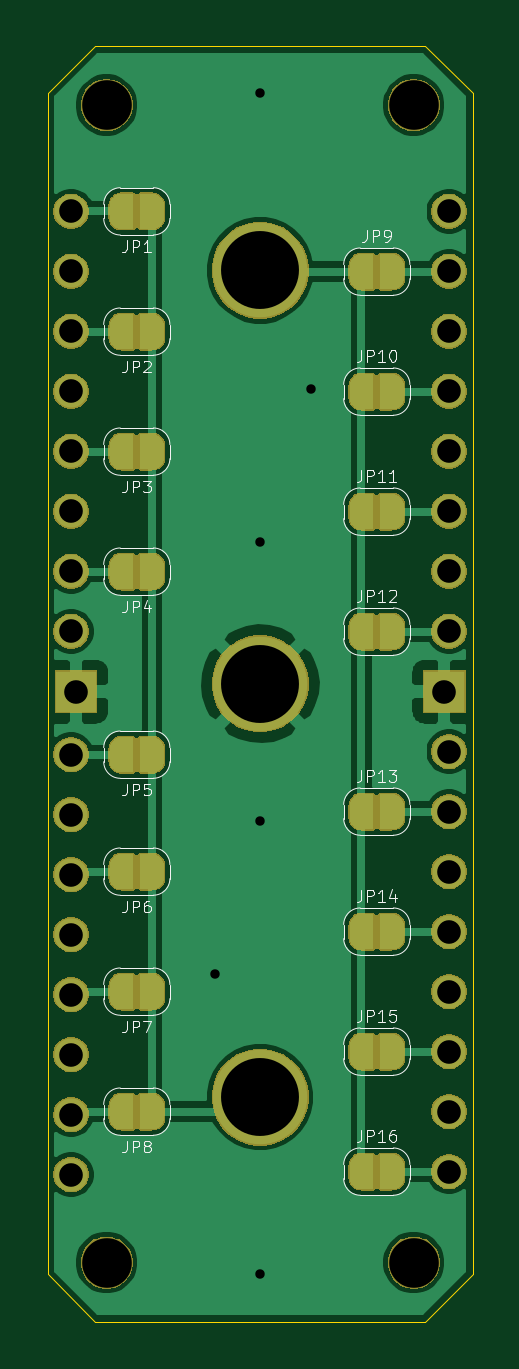
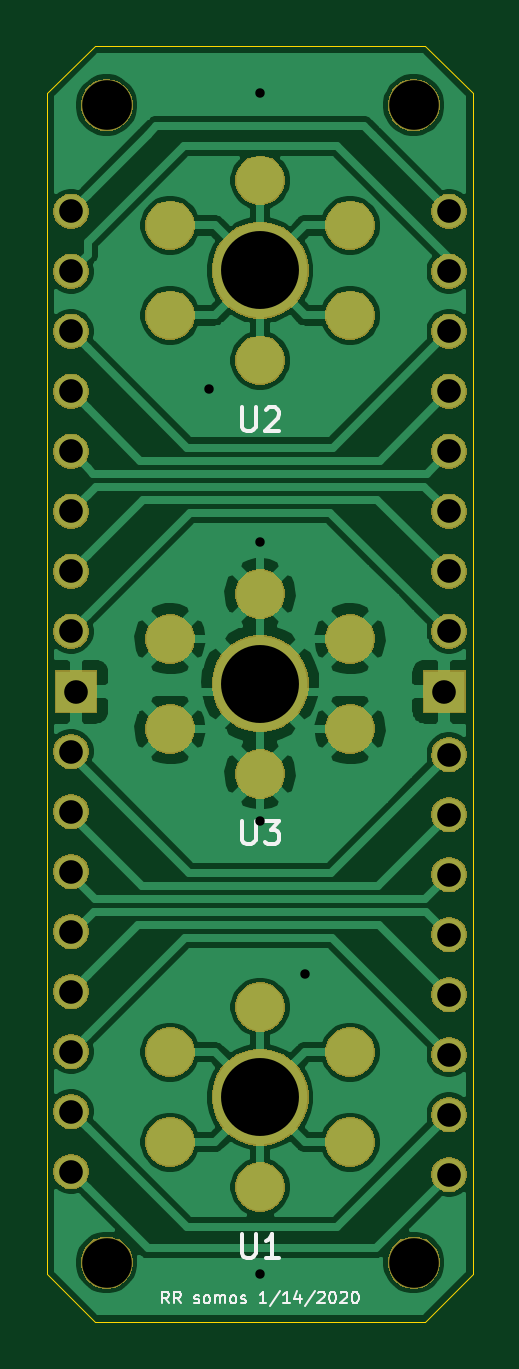
Circuit board: 11 layer files. Board 18.0 x 54.0 mm.
- bottom_copper: somos_dielectrode_v1.0-B_Cu.gbr (75655 bytes)
- bottom_mask: somos_dielectrode_v1.0-B_Mask.gbr (60039 bytes)
- paste: somos_dielectrode_v1.0-B_Paste.gbr (1029 bytes)
- bottom_silk: somos_dielectrode_v1.0-B_SilkS.gbr (7256 bytes)
- outline: somos_dielectrode_v1.0-Edge_Cuts.gbr (945 bytes)
- top_copper: somos_dielectrode_v1.0-F_Cu.gbr (99250 bytes)
- top_mask: somos_dielectrode_v1.0-F_Mask.gbr (109338 bytes)
- paste: somos_dielectrode_v1.0-F_Paste.gbr (546 bytes)
- top_silk: somos_dielectrode_v1.0-F_SilkS.gbr (22558 bytes)
- drill: somos_dielectrode_v1.0-NPTH.drl (402 bytes)
- drill: somos_dielectrode_v1.0-PTH.drl (1019 bytes)

=== bottom_copper: somos_dielectrode_v1.0-B_Cu.gbr (75655 bytes, source omitted) ===
=== bottom_mask: somos_dielectrode_v1.0-B_Mask.gbr (60039 bytes, source omitted) ===
=== paste: somos_dielectrode_v1.0-B_Paste.gbr ===
G04 #@! TF.GenerationSoftware,KiCad,Pcbnew,5.1.5-52549c5~84~ubuntu18.04.1*
G04 #@! TF.CreationDate,2020-01-14T19:02:19-08:00*
G04 #@! TF.ProjectId,somos_dielectrode_v1.0,736f6d6f-735f-4646-9965-6c656374726f,rev?*
G04 #@! TF.SameCoordinates,Original*
G04 #@! TF.FileFunction,Paste,Bot*
G04 #@! TF.FilePolarity,Positive*
%FSLAX46Y46*%
G04 Gerber Fmt 4.6, Leading zero omitted, Abs format (unit mm)*
G04 Created by KiCad (PCBNEW 5.1.5-52549c5~84~ubuntu18.04.1) date 2020-01-14 19:02:19*
%MOMM*%
%LPD*%
G04 APERTURE LIST*
%ADD10C,2.000000*%
G04 APERTURE END LIST*
D10*
X146190000Y-115595000D03*
X153810000Y-115595000D03*
X153810000Y-119405000D03*
X146190000Y-119405000D03*
X150000000Y-113690000D03*
X150000000Y-121310000D03*
X146190000Y-80595000D03*
X153810000Y-80595000D03*
X153810000Y-84405000D03*
X146190000Y-84405000D03*
X150000000Y-78690000D03*
X150000000Y-86310000D03*
X150000000Y-103810000D03*
X150000000Y-96190000D03*
X146190000Y-101905000D03*
X153810000Y-101905000D03*
X153810000Y-98095000D03*
X146190000Y-98095000D03*
M02*

=== bottom_silk: somos_dielectrode_v1.0-B_SilkS.gbr ===
G04 #@! TF.GenerationSoftware,KiCad,Pcbnew,5.1.5-52549c5~84~ubuntu18.04.1*
G04 #@! TF.CreationDate,2020-01-14T19:02:19-08:00*
G04 #@! TF.ProjectId,somos_dielectrode_v1.0,736f6d6f-735f-4646-9965-6c656374726f,rev?*
G04 #@! TF.SameCoordinates,Original*
G04 #@! TF.FileFunction,Legend,Bot*
G04 #@! TF.FilePolarity,Positive*
%FSLAX46Y46*%
G04 Gerber Fmt 4.6, Leading zero omitted, Abs format (unit mm)*
G04 Created by KiCad (PCBNEW 5.1.5-52549c5~84~ubuntu18.04.1) date 2020-01-14 19:02:19*
%MOMM*%
%LPD*%
G04 APERTURE LIST*
%ADD10C,0.100000*%
%ADD11C,0.150000*%
G04 APERTURE END LIST*
D10*
X153857142Y-126226190D02*
X154023809Y-125988095D01*
X154142857Y-126226190D02*
X154142857Y-125726190D01*
X153952380Y-125726190D01*
X153904761Y-125750000D01*
X153880952Y-125773809D01*
X153857142Y-125821428D01*
X153857142Y-125892857D01*
X153880952Y-125940476D01*
X153904761Y-125964285D01*
X153952380Y-125988095D01*
X154142857Y-125988095D01*
X153357142Y-126226190D02*
X153523809Y-125988095D01*
X153642857Y-126226190D02*
X153642857Y-125726190D01*
X153452380Y-125726190D01*
X153404761Y-125750000D01*
X153380952Y-125773809D01*
X153357142Y-125821428D01*
X153357142Y-125892857D01*
X153380952Y-125940476D01*
X153404761Y-125964285D01*
X153452380Y-125988095D01*
X153642857Y-125988095D01*
X152785714Y-126202380D02*
X152738095Y-126226190D01*
X152642857Y-126226190D01*
X152595238Y-126202380D01*
X152571428Y-126154761D01*
X152571428Y-126130952D01*
X152595238Y-126083333D01*
X152642857Y-126059523D01*
X152714285Y-126059523D01*
X152761904Y-126035714D01*
X152785714Y-125988095D01*
X152785714Y-125964285D01*
X152761904Y-125916666D01*
X152714285Y-125892857D01*
X152642857Y-125892857D01*
X152595238Y-125916666D01*
X152285714Y-126226190D02*
X152333333Y-126202380D01*
X152357142Y-126178571D01*
X152380952Y-126130952D01*
X152380952Y-125988095D01*
X152357142Y-125940476D01*
X152333333Y-125916666D01*
X152285714Y-125892857D01*
X152214285Y-125892857D01*
X152166666Y-125916666D01*
X152142857Y-125940476D01*
X152119047Y-125988095D01*
X152119047Y-126130952D01*
X152142857Y-126178571D01*
X152166666Y-126202380D01*
X152214285Y-126226190D01*
X152285714Y-126226190D01*
X151904761Y-126226190D02*
X151904761Y-125892857D01*
X151904761Y-125940476D02*
X151880952Y-125916666D01*
X151833333Y-125892857D01*
X151761904Y-125892857D01*
X151714285Y-125916666D01*
X151690476Y-125964285D01*
X151690476Y-126226190D01*
X151690476Y-125964285D02*
X151666666Y-125916666D01*
X151619047Y-125892857D01*
X151547619Y-125892857D01*
X151500000Y-125916666D01*
X151476190Y-125964285D01*
X151476190Y-126226190D01*
X151166666Y-126226190D02*
X151214285Y-126202380D01*
X151238095Y-126178571D01*
X151261904Y-126130952D01*
X151261904Y-125988095D01*
X151238095Y-125940476D01*
X151214285Y-125916666D01*
X151166666Y-125892857D01*
X151095238Y-125892857D01*
X151047619Y-125916666D01*
X151023809Y-125940476D01*
X151000000Y-125988095D01*
X151000000Y-126130952D01*
X151023809Y-126178571D01*
X151047619Y-126202380D01*
X151095238Y-126226190D01*
X151166666Y-126226190D01*
X150809523Y-126202380D02*
X150761904Y-126226190D01*
X150666666Y-126226190D01*
X150619047Y-126202380D01*
X150595238Y-126154761D01*
X150595238Y-126130952D01*
X150619047Y-126083333D01*
X150666666Y-126059523D01*
X150738095Y-126059523D01*
X150785714Y-126035714D01*
X150809523Y-125988095D01*
X150809523Y-125964285D01*
X150785714Y-125916666D01*
X150738095Y-125892857D01*
X150666666Y-125892857D01*
X150619047Y-125916666D01*
X149738095Y-126226190D02*
X150023809Y-126226190D01*
X149880952Y-126226190D02*
X149880952Y-125726190D01*
X149928571Y-125797619D01*
X149976190Y-125845238D01*
X150023809Y-125869047D01*
X149166666Y-125702380D02*
X149595238Y-126345238D01*
X148738095Y-126226190D02*
X149023809Y-126226190D01*
X148880952Y-126226190D02*
X148880952Y-125726190D01*
X148928571Y-125797619D01*
X148976190Y-125845238D01*
X149023809Y-125869047D01*
X148309523Y-125892857D02*
X148309523Y-126226190D01*
X148428571Y-125702380D02*
X148547619Y-126059523D01*
X148238095Y-126059523D01*
X147690476Y-125702380D02*
X148119047Y-126345238D01*
X147547619Y-125773809D02*
X147523809Y-125750000D01*
X147476190Y-125726190D01*
X147357142Y-125726190D01*
X147309523Y-125750000D01*
X147285714Y-125773809D01*
X147261904Y-125821428D01*
X147261904Y-125869047D01*
X147285714Y-125940476D01*
X147571428Y-126226190D01*
X147261904Y-126226190D01*
X146952380Y-125726190D02*
X146904761Y-125726190D01*
X146857142Y-125750000D01*
X146833333Y-125773809D01*
X146809523Y-125821428D01*
X146785714Y-125916666D01*
X146785714Y-126035714D01*
X146809523Y-126130952D01*
X146833333Y-126178571D01*
X146857142Y-126202380D01*
X146904761Y-126226190D01*
X146952380Y-126226190D01*
X147000000Y-126202380D01*
X147023809Y-126178571D01*
X147047619Y-126130952D01*
X147071428Y-126035714D01*
X147071428Y-125916666D01*
X147047619Y-125821428D01*
X147023809Y-125773809D01*
X147000000Y-125750000D01*
X146952380Y-125726190D01*
X146595238Y-125773809D02*
X146571428Y-125750000D01*
X146523809Y-125726190D01*
X146404761Y-125726190D01*
X146357142Y-125750000D01*
X146333333Y-125773809D01*
X146309523Y-125821428D01*
X146309523Y-125869047D01*
X146333333Y-125940476D01*
X146619047Y-126226190D01*
X146309523Y-126226190D01*
X146000000Y-125726190D02*
X145952380Y-125726190D01*
X145904761Y-125750000D01*
X145880952Y-125773809D01*
X145857142Y-125821428D01*
X145833333Y-125916666D01*
X145833333Y-126035714D01*
X145857142Y-126130952D01*
X145880952Y-126178571D01*
X145904761Y-126202380D01*
X145952380Y-126226190D01*
X146000000Y-126226190D01*
X146047619Y-126202380D01*
X146071428Y-126178571D01*
X146095238Y-126130952D01*
X146119047Y-126035714D01*
X146119047Y-125916666D01*
X146095238Y-125821428D01*
X146071428Y-125773809D01*
X146047619Y-125750000D01*
X146000000Y-125726190D01*
D11*
X150761904Y-123302380D02*
X150761904Y-124111904D01*
X150714285Y-124207142D01*
X150666666Y-124254761D01*
X150571428Y-124302380D01*
X150380952Y-124302380D01*
X150285714Y-124254761D01*
X150238095Y-124207142D01*
X150190476Y-124111904D01*
X150190476Y-123302380D01*
X149190476Y-124302380D02*
X149761904Y-124302380D01*
X149476190Y-124302380D02*
X149476190Y-123302380D01*
X149571428Y-123445238D01*
X149666666Y-123540476D01*
X149761904Y-123588095D01*
X150761904Y-88302380D02*
X150761904Y-89111904D01*
X150714285Y-89207142D01*
X150666666Y-89254761D01*
X150571428Y-89302380D01*
X150380952Y-89302380D01*
X150285714Y-89254761D01*
X150238095Y-89207142D01*
X150190476Y-89111904D01*
X150190476Y-88302380D01*
X149761904Y-88397619D02*
X149714285Y-88350000D01*
X149619047Y-88302380D01*
X149380952Y-88302380D01*
X149285714Y-88350000D01*
X149238095Y-88397619D01*
X149190476Y-88492857D01*
X149190476Y-88588095D01*
X149238095Y-88730952D01*
X149809523Y-89302380D01*
X149190476Y-89302380D01*
X150761904Y-105802380D02*
X150761904Y-106611904D01*
X150714285Y-106707142D01*
X150666666Y-106754761D01*
X150571428Y-106802380D01*
X150380952Y-106802380D01*
X150285714Y-106754761D01*
X150238095Y-106707142D01*
X150190476Y-106611904D01*
X150190476Y-105802380D01*
X149809523Y-105802380D02*
X149190476Y-105802380D01*
X149523809Y-106183333D01*
X149380952Y-106183333D01*
X149285714Y-106230952D01*
X149238095Y-106278571D01*
X149190476Y-106373809D01*
X149190476Y-106611904D01*
X149238095Y-106707142D01*
X149285714Y-106754761D01*
X149380952Y-106802380D01*
X149666666Y-106802380D01*
X149761904Y-106754761D01*
X149809523Y-106707142D01*
M02*

=== outline: somos_dielectrode_v1.0-Edge_Cuts.gbr ===
G04 #@! TF.GenerationSoftware,KiCad,Pcbnew,5.1.5-52549c5~84~ubuntu18.04.1*
G04 #@! TF.CreationDate,2020-01-14T19:02:19-08:00*
G04 #@! TF.ProjectId,somos_dielectrode_v1.0,736f6d6f-735f-4646-9965-6c656374726f,rev?*
G04 #@! TF.SameCoordinates,Original*
G04 #@! TF.FileFunction,Profile,NP*
%FSLAX46Y46*%
G04 Gerber Fmt 4.6, Leading zero omitted, Abs format (unit mm)*
G04 Created by KiCad (PCBNEW 5.1.5-52549c5~84~ubuntu18.04.1) date 2020-01-14 19:02:19*
%MOMM*%
%LPD*%
G04 APERTURE LIST*
%ADD10C,0.050000*%
G04 APERTURE END LIST*
D10*
X143000000Y-127000000D02*
X157000000Y-127000000D01*
X141000000Y-125000000D02*
X143000000Y-127000000D01*
X141000000Y-75000000D02*
X141000000Y-125000000D01*
X143000000Y-73000000D02*
X141000000Y-75000000D01*
X157000000Y-73000000D02*
X143000000Y-73000000D01*
X159000000Y-75000000D02*
X157000000Y-73000000D01*
X159000000Y-125000000D02*
X159000000Y-75000000D01*
X157000000Y-127000000D02*
X159000000Y-125000000D01*
M02*

=== top_copper: somos_dielectrode_v1.0-F_Cu.gbr (99250 bytes, source omitted) ===
=== top_mask: somos_dielectrode_v1.0-F_Mask.gbr (109338 bytes, source omitted) ===
=== paste: somos_dielectrode_v1.0-F_Paste.gbr ===
G04 #@! TF.GenerationSoftware,KiCad,Pcbnew,5.1.5-52549c5~84~ubuntu18.04.1*
G04 #@! TF.CreationDate,2020-01-14T19:02:19-08:00*
G04 #@! TF.ProjectId,somos_dielectrode_v1.0,736f6d6f-735f-4646-9965-6c656374726f,rev?*
G04 #@! TF.SameCoordinates,Original*
G04 #@! TF.FileFunction,Paste,Top*
G04 #@! TF.FilePolarity,Positive*
%FSLAX46Y46*%
G04 Gerber Fmt 4.6, Leading zero omitted, Abs format (unit mm)*
G04 Created by KiCad (PCBNEW 5.1.5-52549c5~84~ubuntu18.04.1) date 2020-01-14 19:02:19*
%MOMM*%
%LPD*%
G04 APERTURE LIST*
G04 APERTURE END LIST*
M02*

=== top_silk: somos_dielectrode_v1.0-F_SilkS.gbr (22558 bytes, source omitted) ===
=== drill: somos_dielectrode_v1.0-NPTH.drl ===
M48
; DRILL file {KiCad 5.1.5-52549c5~84~ubuntu18.04.1} date Tue 14 Jan 2020 07:02:21 PM PST
; FORMAT={-:-/ absolute / inch / decimal}
; #@! TF.CreationDate,2020-01-14T19:02:21-08:00
; #@! TF.GenerationSoftware,Kicad,Pcbnew,5.1.5-52549c5~84~ubuntu18.04.1
; #@! TF.FileFunction,NonPlated,1,2,NPTH
FMAT,2
INCH
T1C0.0827
%
G90
G05
T1
X6.1614Y-4.9016
X5.6496Y-2.9724
X6.1614Y-2.9724
X5.6496Y-4.9016
T0
M30

=== drill: somos_dielectrode_v1.0-PTH.drl ===
M48
; DRILL file {KiCad 5.1.5-52549c5~84~ubuntu18.04.1} date Tue 14 Jan 2020 07:02:21 PM PST
; FORMAT={-:-/ absolute / inch / decimal}
; #@! TF.CreationDate,2020-01-14T19:02:21-08:00
; #@! TF.GenerationSoftware,Kicad,Pcbnew,5.1.5-52549c5~84~ubuntu18.04.1
; #@! TF.FileFunction,Plated,1,2,PTH
FMAT,2
INCH
T1C0.0157
T2C0.0394
T3C0.1299
%
G90
G05
T1
X5.83Y-4.42
X5.9055Y-2.9528
X5.9055Y-3.7008
X5.9055Y-4.1654
X5.9055Y-4.9213
X5.99Y-3.4449
T2
X6.2126Y-3.95
X6.2205Y-3.1496
X6.2205Y-3.2496
X6.2205Y-3.3496
X6.2205Y-3.4496
X6.2205Y-3.5496
X6.2205Y-3.6496
X6.2205Y-3.7496
X6.2205Y-3.8496
X6.2205Y-4.05
X6.2205Y-4.15
X6.2205Y-4.25
X6.2205Y-4.35
X6.2205Y-4.45
X6.2205Y-4.55
X6.2205Y-4.65
X6.2205Y-4.75
X5.5984Y-3.95
X5.5906Y-4.0551
X5.5906Y-4.1551
X5.5906Y-4.2551
X5.5906Y-4.3551
X5.5906Y-4.4551
X5.5906Y-4.5551
X5.5906Y-4.6551
X5.5906Y-4.7551
X5.5906Y-3.1496
X5.5906Y-3.2496
X5.5906Y-3.3496
X5.5906Y-3.4496
X5.5906Y-3.5496
X5.5906Y-3.6496
X5.5906Y-3.7496
X5.5906Y-3.8496
T3
X5.9055Y-3.248
X5.9055Y-3.937
X5.9055Y-4.626
T0
M30

